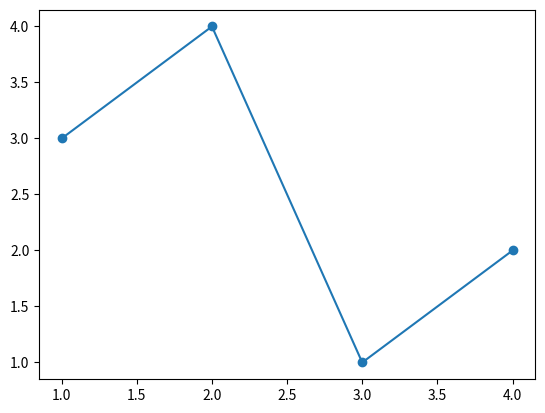

Write Python code to recreate this figure. (Note: this script raises an exception after producing the figure.)
%matplotlib inline

import matplotlib.pyplot as plt

DATA = ((1, 3),
        (2, 4),
        (3, 1),
        (4, 2))
# dash_style =
#     direction, length, (text)rotation, dashrotation, push
# (The parameters are varied to show their effects,
# not for visual appeal).
dash_style = (
    (0, 20, -15, 30, 10),
    (1, 30, 0, 15, 10),
    (0, 40, 15, 15, 10),
    (1, 20, 30, 60, 10),
    )

fig, ax = plt.subplots()

(x, y) = zip(*DATA)
ax.plot(x, y, marker='o')
for i in range(len(DATA)):
    (x, y) = DATA[i]
    (dd, dl, r, dr, dp) = dash_style[i]
    #print('dashlen call %d' % dl)
    t = ax.text(x, y, str((x, y)), withdash=True,
                dashdirection=dd,
                dashlength=dl,
                rotation=r,
                dashrotation=dr,
                dashpush=dp,
                )

ax.set_xlim((0.0, 5.0))
ax.set_ylim((0.0, 5.0))

plt.show()